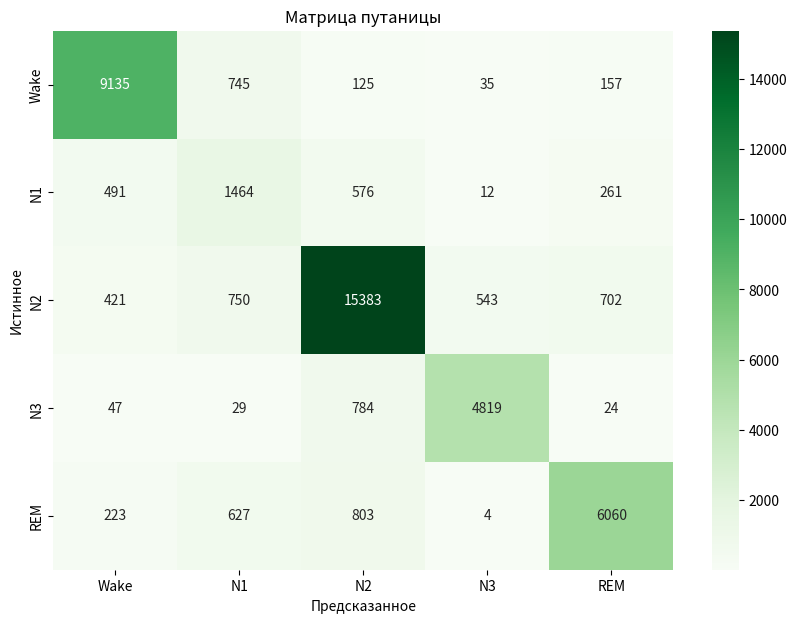

Recreate this plot in Python.
import seaborn as sns
import matplotlib.pyplot as plt
import numpy as np

# Матрица путаницы
confusion_matrix = np.array([
    [9135, 745, 125, 35, 157],
    [491, 1464, 576, 12, 261],
    [421, 750, 15383, 543, 702],
    [47, 29, 784, 4819, 24],
    [223, 627, 803, 4, 6060]
])

# Метки классов
class_labels = ['Wake', 'N1', 'N2', 'N3', 'REM']

# Создание тепловой карты
plt.figure(figsize=(10, 7))
sns.heatmap(confusion_matrix, annot=True, fmt='d', cmap='Greens', xticklabels=class_labels, yticklabels=class_labels)
plt.xlabel('Предсказанное')
plt.ylabel('Истинное')
plt.title('Матрица путаницы')
plt.show()
